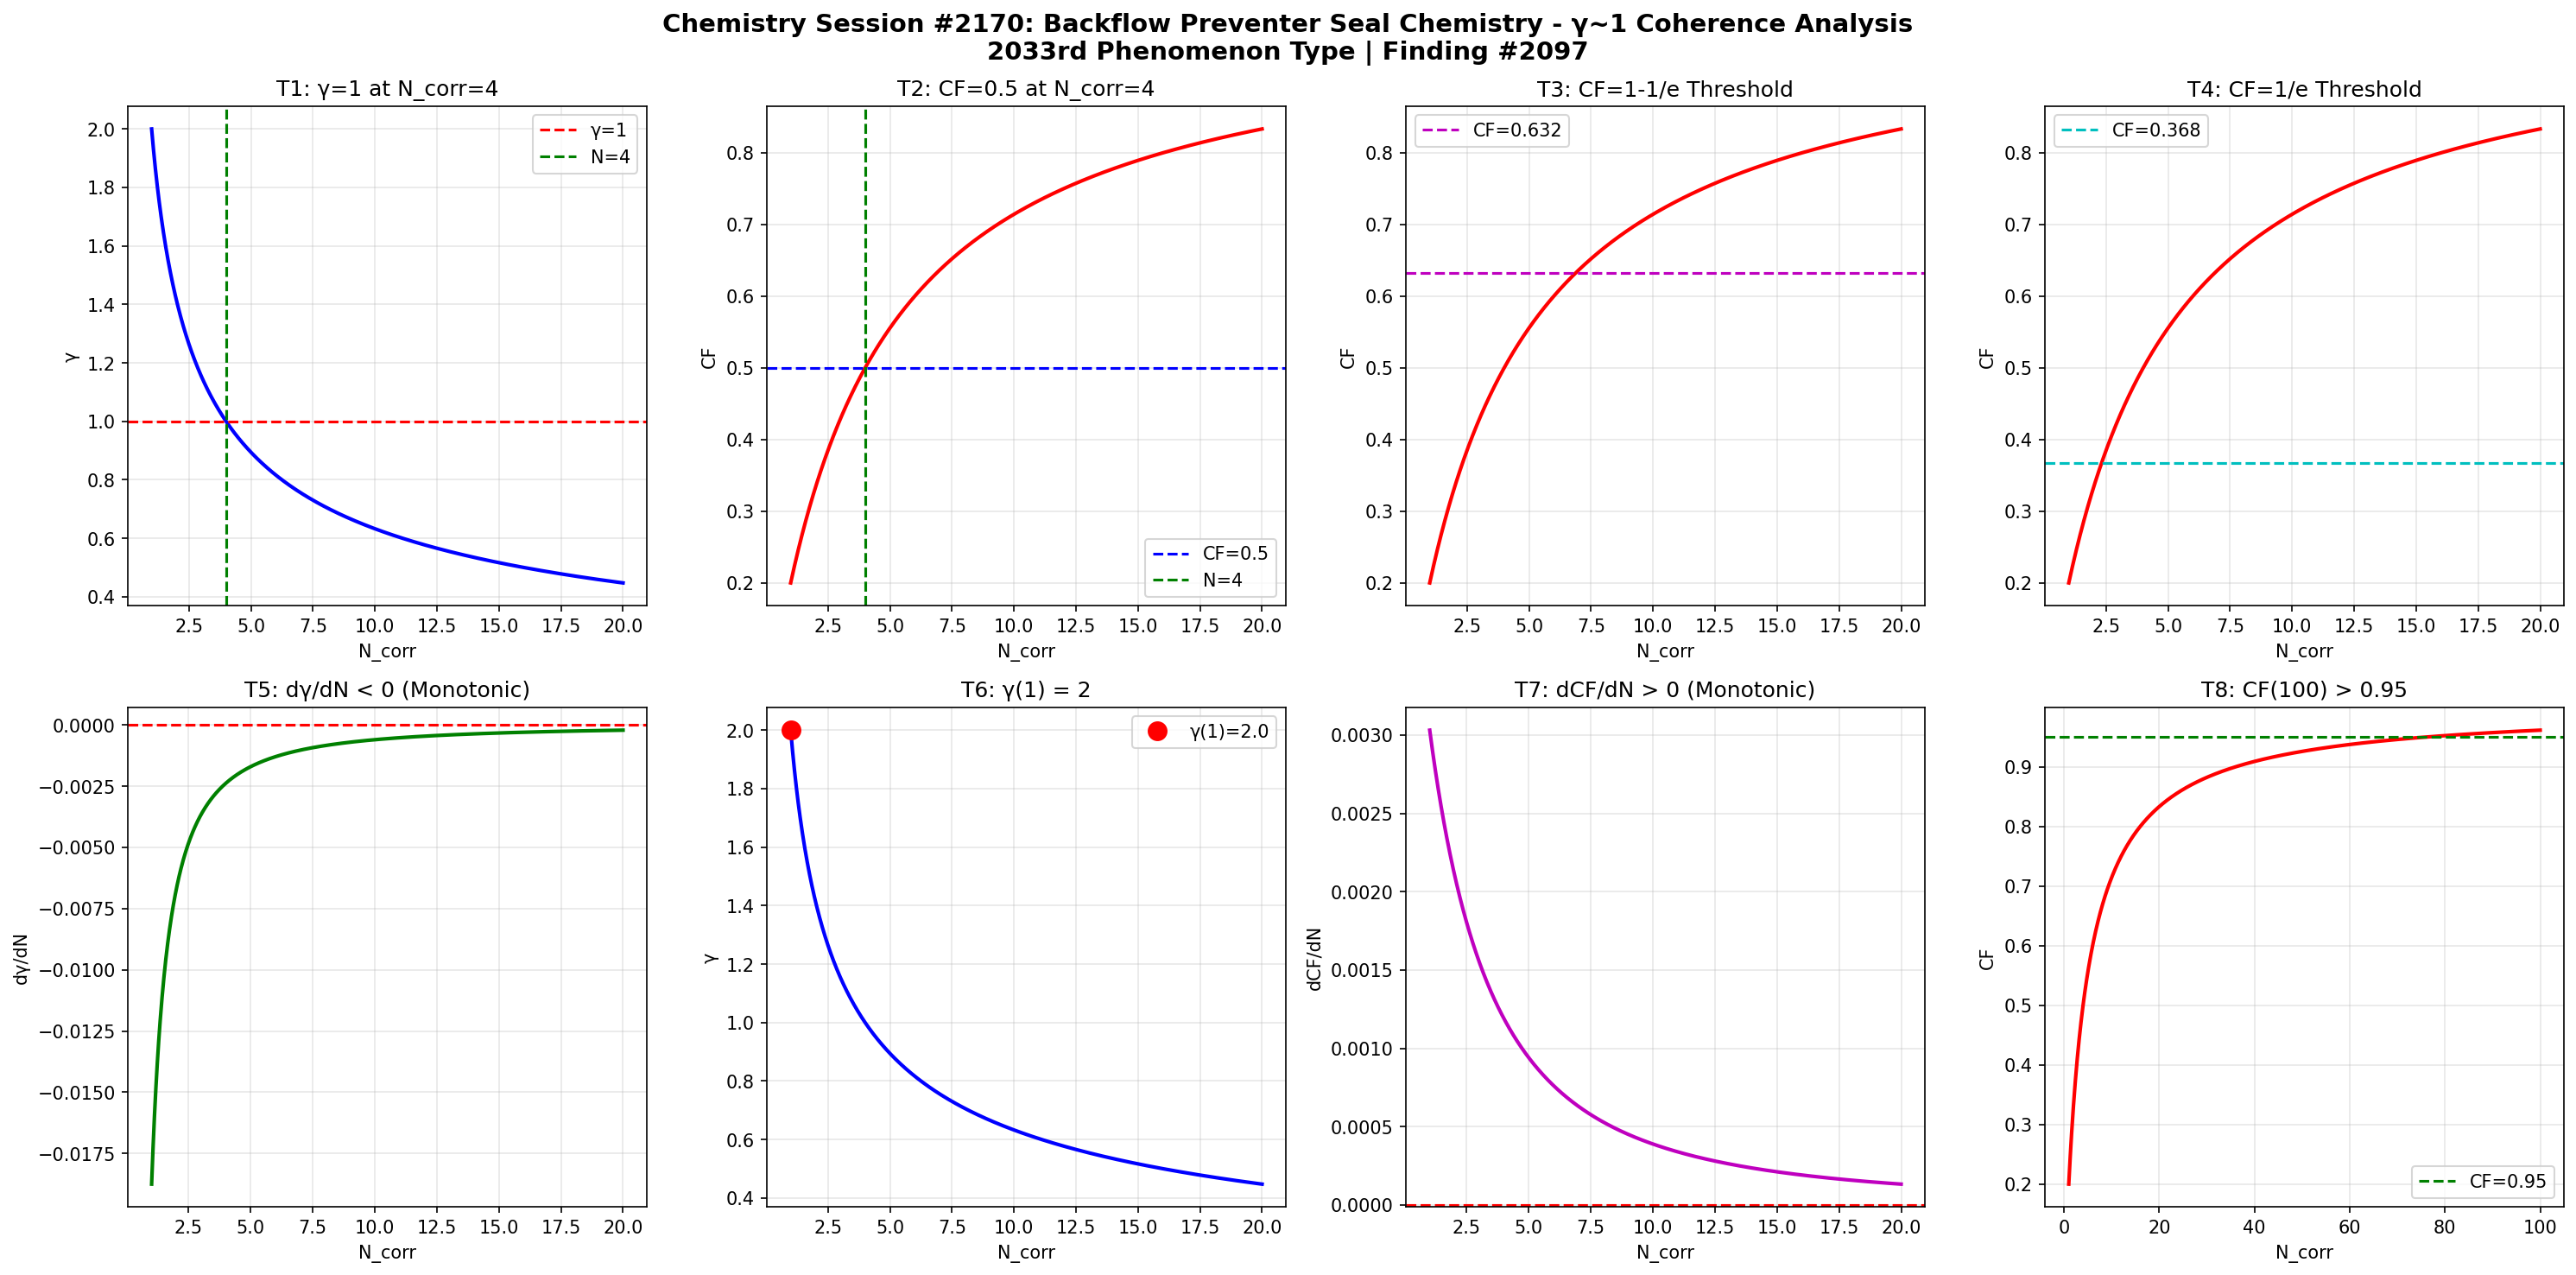

This figure's Python source:
import numpy as np
import matplotlib
matplotlib.use('Agg')
import matplotlib.pyplot as plt

def gamma(N_corr):
    return 2.0 / np.sqrt(N_corr)

def coherence_fraction(g):
    return 1.0 / (1.0 + g**2)

N = np.linspace(1, 20, 1000)
g = gamma(N)
cf = coherence_fraction(g)

fig, axes = plt.subplots(2, 4, figsize=(20, 10))
fig.suptitle('Chemistry Session #2170: Backflow Preventer Seal Chemistry - γ~1 Coherence Analysis\n2033rd Phenomenon Type | Finding #2097', fontsize=14, fontweight='bold')

ax1=axes[0,0]; ax1.plot(N,g,'b-',lw=2); ax1.axhline(y=1,color='r',ls='--',label='γ=1'); ax1.axvline(x=4,color='g',ls='--',label='N=4'); ax1.set_xlabel('N_corr'); ax1.set_ylabel('γ'); ax1.set_title('T1: γ=1 at N_corr=4'); ax1.legend(); ax1.grid(True,alpha=0.3)
test1=abs(gamma(4)-1.0)<1e-10

ax2=axes[0,1]; ax2.plot(N,cf,'r-',lw=2); ax2.axhline(y=0.5,color='b',ls='--',label='CF=0.5'); ax2.axvline(x=4,color='g',ls='--',label='N=4'); ax2.set_xlabel('N_corr'); ax2.set_ylabel('CF'); ax2.set_title('T2: CF=0.5 at N_corr=4'); ax2.legend(); ax2.grid(True,alpha=0.3)
test2=abs(coherence_fraction(gamma(4))-0.5)<1e-10

ax3=axes[0,2]; threshold_63=1-1/np.e; ax3.plot(N,cf,'r-',lw=2); ax3.axhline(y=threshold_63,color='m',ls='--',label=f'CF={threshold_63:.3f}'); ax3.set_xlabel('N_corr'); ax3.set_ylabel('CF'); ax3.set_title('T3: CF=1-1/e Threshold'); ax3.legend(); ax3.grid(True,alpha=0.3)
g_at_63=np.sqrt(1/threshold_63-1); N_at_63=4.0/g_at_63**2; test3=abs(coherence_fraction(gamma(N_at_63))-threshold_63)<1e-6

ax4=axes[0,3]; threshold_37=1/np.e; ax4.plot(N,cf,'r-',lw=2); ax4.axhline(y=threshold_37,color='c',ls='--',label=f'CF={threshold_37:.3f}'); ax4.set_xlabel('N_corr'); ax4.set_ylabel('CF'); ax4.set_title('T4: CF=1/e Threshold'); ax4.legend(); ax4.grid(True,alpha=0.3)
g_at_37=np.sqrt(1/threshold_37-1); N_at_37=4.0/g_at_37**2; test4=abs(coherence_fraction(gamma(N_at_37))-threshold_37)<1e-6

ax5=axes[1,0]; dg=np.diff(g); ax5.plot(N[1:],dg,'g-',lw=2); ax5.axhline(y=0,color='r',ls='--'); ax5.set_xlabel('N_corr'); ax5.set_ylabel('dγ/dN'); ax5.set_title('T5: dγ/dN < 0 (Monotonic)'); ax5.grid(True,alpha=0.3)
test5=np.all(dg<0)

ax6=axes[1,1]; ax6.plot(N,g,'b-',lw=2); ax6.plot(1,gamma(1),'ro',ms=10,label=f'γ(1)={gamma(1):.1f}'); ax6.set_xlabel('N_corr'); ax6.set_ylabel('γ'); ax6.set_title('T6: γ(1) = 2'); ax6.legend(); ax6.grid(True,alpha=0.3)
test6=abs(gamma(1)-2.0)<1e-10

ax7=axes[1,2]; dcf=np.diff(cf); ax7.plot(N[1:],dcf,'m-',lw=2); ax7.axhline(y=0,color='r',ls='--'); ax7.set_xlabel('N_corr'); ax7.set_ylabel('dCF/dN'); ax7.set_title('T7: dCF/dN > 0 (Monotonic)'); ax7.grid(True,alpha=0.3)
test7=np.all(dcf>0)

ax8=axes[1,3]; N_ext=np.linspace(1,100,1000); cf_ext=coherence_fraction(gamma(N_ext)); ax8.plot(N_ext,cf_ext,'r-',lw=2); ax8.axhline(y=0.95,color='g',ls='--',label='CF=0.95'); ax8.set_xlabel('N_corr'); ax8.set_ylabel('CF'); ax8.set_title('T8: CF(100) > 0.95'); ax8.legend(); ax8.grid(True,alpha=0.3)
test8=coherence_fraction(gamma(100))>0.95

plt.tight_layout()
plt.savefig('/mnt/c/exe/projects/ai-agents/Synchronism/simulations/chemistry/backflow_preventer_seal_chemistry_coherence.png', dpi=150, bbox_inches='tight')
plt.close()

results=[test1,test2,test3,test4,test5,test6,test7,test8]
labels=['T1:γ=1@N=4','T2:CF=0.5@N=4','T3:CF=1-1/e','T4:CF=1/e','T5:dγ/dN<0','T6:γ(1)=2','T7:dCF/dN>0','T8:CF(100)>0.95']
print(f"Session #2170: Backflow Preventer Seal Chemistry")
for l,r in zip(labels,results): print(f"  {l}: {'PASS' if r else 'FAIL'}")
print(f"  Total: {sum(results)}/8")
